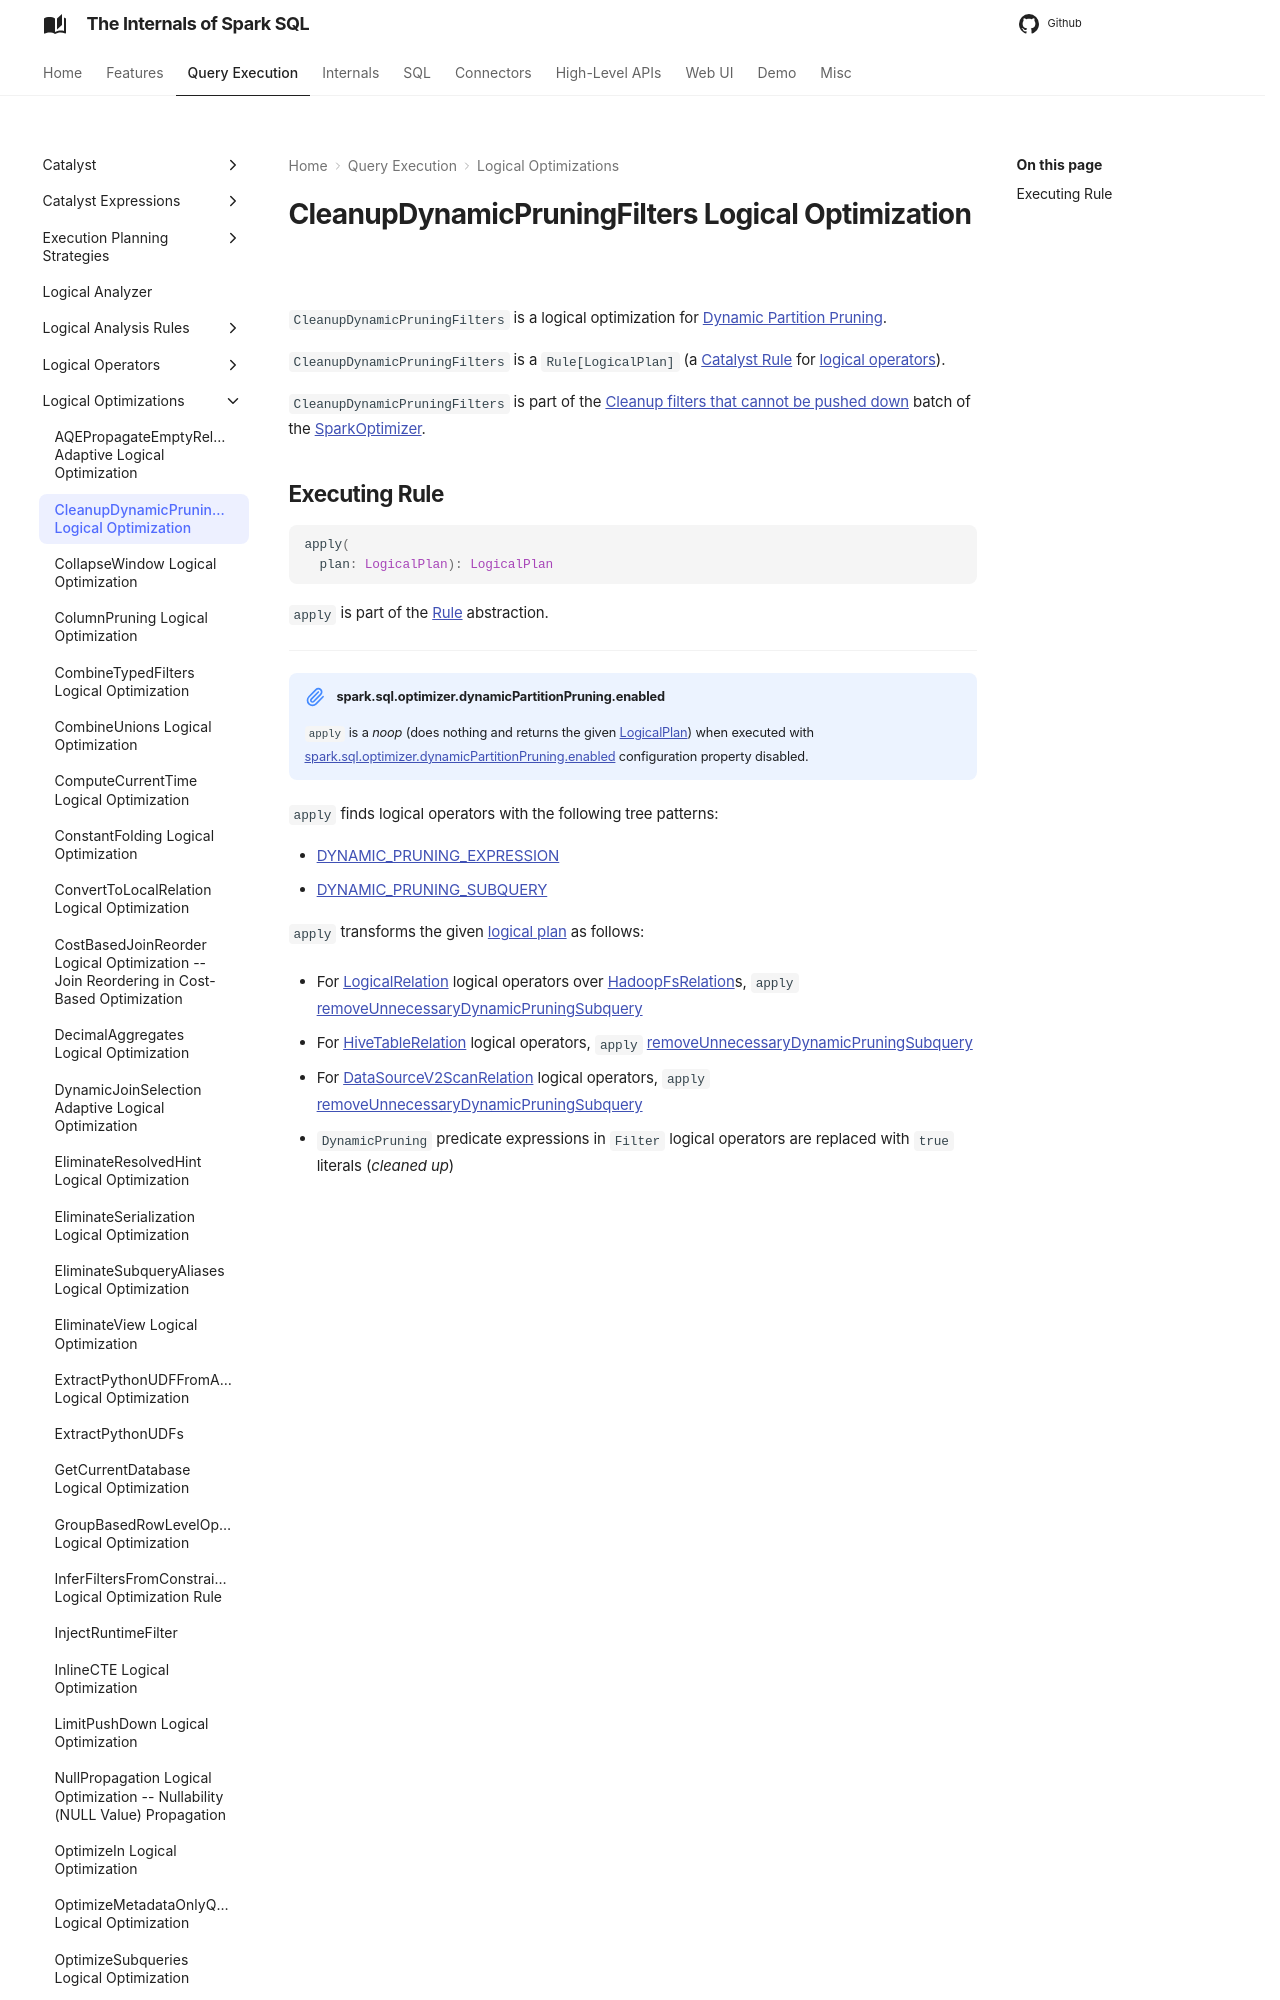

repository: japila-books/spark-sql-internals · page: logical-optimizations/CleanupDynamicPruningFilters/index.html · generator: mkdocs

# CleanupDynamicPruningFilters Logical Optimization

`CleanupDynamicPruningFilters` is a logical optimization for [Dynamic Partition Pruning](../dynamic-partition-pruning/index.md).

`CleanupDynamicPruningFilters` is a `Rule[LogicalPlan]` (a [Catalyst Rule](../catalyst/Rule.md) for [logical operators](../logical-operators/LogicalPlan.md)).

`CleanupDynamicPruningFilters` is part of the [Cleanup filters that cannot be pushed down](../SparkOptimizer.md#cleanup-filters-that-cannot-be-pushed-down) batch of the [SparkOptimizer](../SparkOptimizer.md#defaultBatches).
